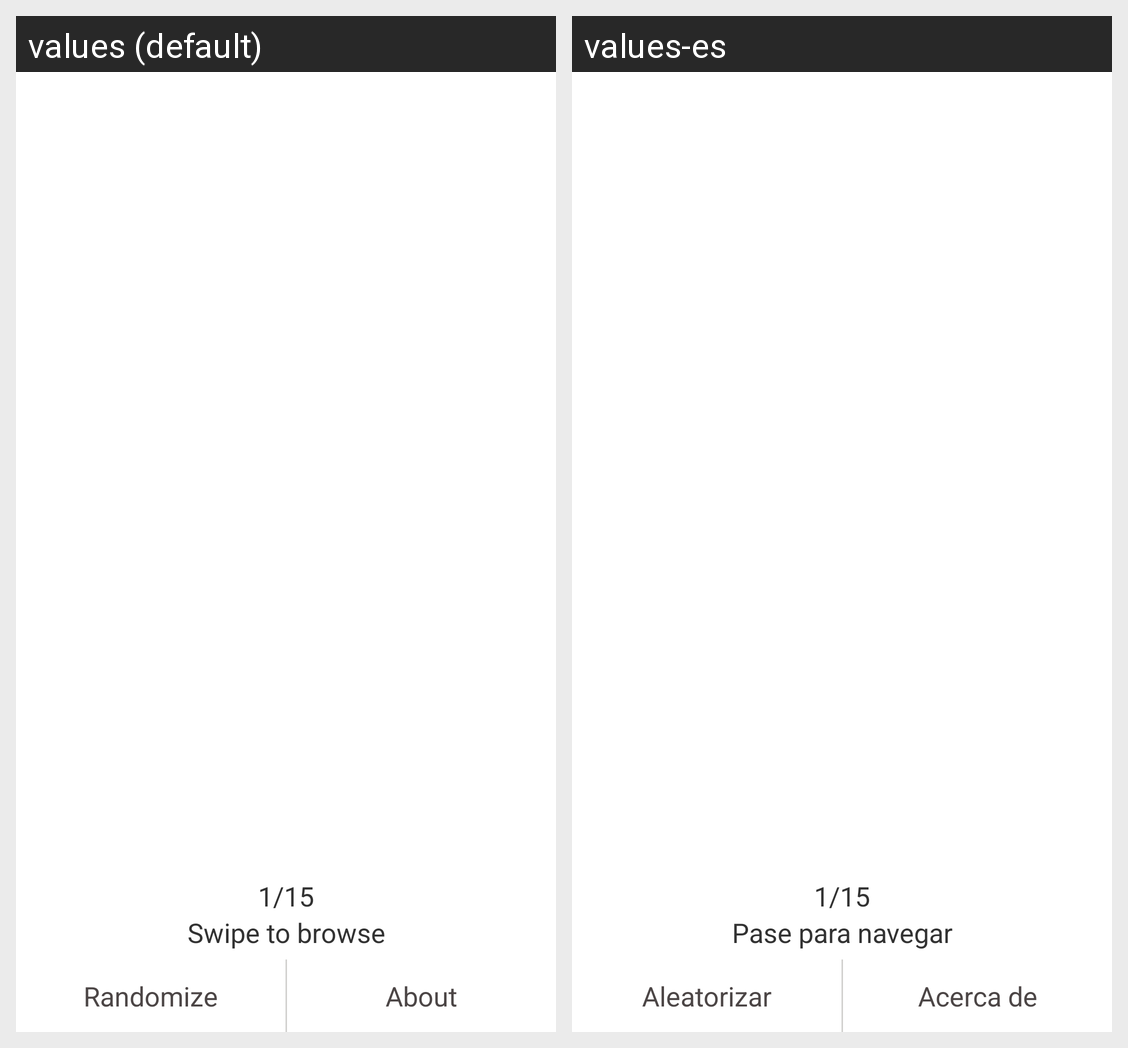

Translations of the strings shown on this Android screen, per locale in the grid:
Android screen res/layout/activity_app_background.xml rendered under 2 locales, left to right: values (default), values-es. Device: Nexus 5 (rendered at 1080×1920; each locale shown at half size, 540×960, under a caption strip naming it); theme AppTheme.
Strings drawn on this screen, with the default value and each locale's value (text and hints the layout hard-codes, and strings that could not be matched under every locale, appear in the picture but are not listed):

instruction_app_content_swipe
  values: Swipe to browse
  values-es: Pase para navegar

button_app_background_random_text
  values: Randomize
  values-es: Aleatorizar

button_app_background_about_pics
  values: About
  values-es: Acerca de
